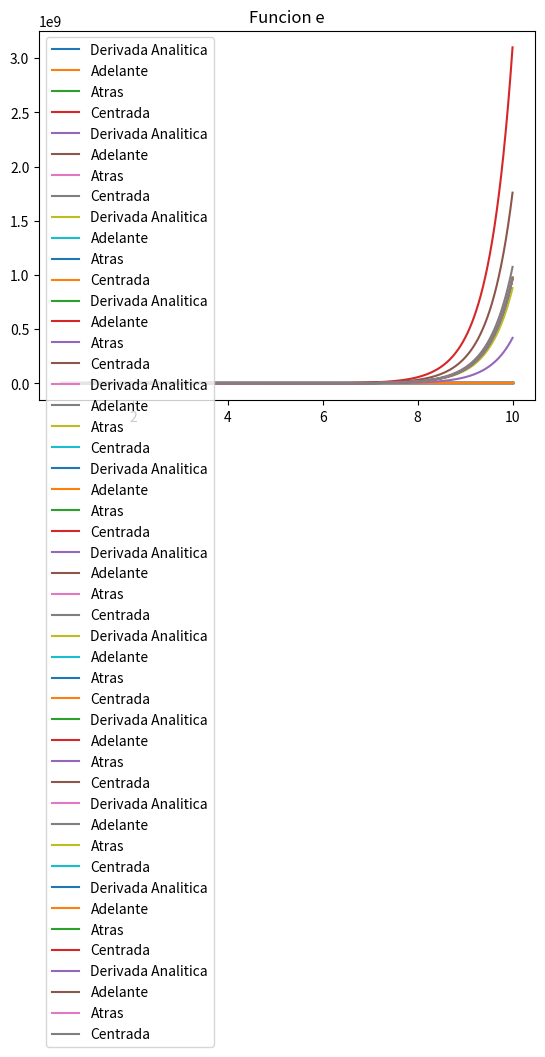

Write the Python code that produced this figure.
import numpy as np
import matplotlib.pyplot as plt
from time import time

def printA(f,x):
	"""
	Entrada: una funcion f y un arreglo x de números reales
	Salida: un arreglo y de numeros reales correspondientes a la evaluacion de f(x)
	Funcionamiento: se realiza un ciclo iterando por cada valor dentro del arreglo x, en cada iteracion
					se evalua dicho valor en la función f y su resultado se almacena en el arreglo y
	"""
	y = []
	for a in x:
		ans = f(a)
		y.append(ans)
	return y

def printD(met,x,h,f):
	"""
	Entrada: un metodo met, un arreglo x de numeros reales, un numero h y un funcion f
	Salida: un arrelgo correspondiente a la evaluación del metodo escogido con el h y un valor
			perteneciente a x
	Funcionamiento: se realiza un ciclo iterando por cada valor dentro del arreglo x, en cada iteracion
					se evalua dicho valor en la metodología met con la función f y el h determinado, el
					resultado se almacena en el arreglo y
	"""
	y = []
	for a in x:
		ans = met(f,a,h)
		y.append(ans)
	return y

def errores(yReal, yAT,yAD,yCE):
	"""
	Entrada: 4 arreglos de numeros reales yReal, yAT, yAD y yCE el primero hace referencia a los valores
			obtenidos con la derivada analitica y los utlimos 3 hacen referencia a los valores obtenidos 
			mediante los metodos diferecias finitas hacia atras,adelante y centrada respectivamente
	Salida: 3 arreglos de numeros reales los cuales hacen referencia a los errores absolutos de los metodos
			diferecias finitas hacia atras,adelante y centrada respectivamente  
	Funcionamiento: se realiza un ciclo iterando por cada valor dentro del arreglo yReal, en cada iteracion
					halla la diferencia absoluta con respecto a cada método, posteriormente dicahas diferencias se almacenan
					en su arreglo a retornar correspondiente
	"""
	n = len(yReal)
	ErAT,ErAD,ErCE = [],[],[]
	for i in range(n):
		ErAT.append(abs(yReal[i] - yAT[i]))
		ErAD.append(abs(yReal[i] - yAD[i]))
		ErCE.append(abs(yReal[i] - yCE[i]))
	return ErAT,ErAD,ErCE

def ptime(tAD,tAT,tCE):
	"""
	Entrada: 3 tiempos de ejecución tAD,tAT y tCE los cuales hacen referencia a los tiempos de ejecucion
			de los metodos diferecias finitas hacia adelante,atras y centrada respectivamente
	Salida: se muestra en cosola los tiempos en cuestión
	Funcionamiento: se realiza un print de los tiempos
	"""
	print("Tiempos de ejecucion:")
	print("Adelante: " + str(tAD))
	print("Atras: " + str(tAT))
	print("Centrado: " + str(tCE))
	return



def perror(err):
	"""
	Entrada: err es un arreglo que hace referencia a los errores absolutos de uno de los metodos.
	Salida:  Una impresion más organizada de el error medio y la desviacion estandar
	Funcionamiento: primero se halla tanto el error medio como la desviacion estandar de los errores absolutos 
					posteriormente lo que se hace es imprimir 2 lineas de texto, una que contiene "Error Medio:" seguido de su
					valor numerico correspondiente, y la otra que contiene "Desviacion Estandar:" seguido de su valor numerico correspondiente.
	"""
	mean = np.mean(err)
	devia = np.std(err)
	print("Error Medio: " + str(mean))
	print("Desviación Estándar: " + str(devia))
	return


"""
Este grupo de funciones hacen referencia a las funciones reales y sus derivadas analiticas correspondientes,
estas reciben un numero real x y retornal el valor de su imagen, de acuerdo a la evaluacion que se realice,
para su creacin se hizo uso de la librería numpy
"""
def seno2(x): return np.sin(2*x)

def logaritmo(x): return np.log(x)

def expo2(x): return np.exp(2*x)

def devseno2(x): return 2*np.cos(2*x)

def devlog(x): return 1/x

def devexpo2(x): return 2*np.exp(2*x)

def derAtras(f,x,h):
	"""
	Entrada:Una funcion f,un valor h y un valor x
	Salida: el valor aporximado de la derivada de la funcion f a traves del metodo en cuestion
	Funcionamiento: Se toman los valores de x y h y se evaluan con respecto a lo que dicta el 
					metodo de Diferencias finitas hacia atras
	"""
	ans = f(x) - f(x-h)
	ans = ans/h
	return ans

def derAdelante(f,x,h):
	"""
	Entrada:Una funcion f,un valor h y un valor x
	Salida: el valor aporximado de la derivada de la funcion f a traves del metodo en cuestion
	Funcionamiento: Se toman los valores de x y h y se evaluan con respecto a lo que dicta el 
					metodo de Diferencias finitas hacia adelante
	"""
	ans = f(x+h) - f(x)
	ans=ans/h
	return ans

def derCentro(f,x,h):
	"""
	Entrada:Una funcion f,un valor h y un valor x
	Salida: el valor aporximado de la derivada de la funcion f a traves del metodo en cuestion
	Funcionamiento: Se toman los valores de x y h y se evaluan con respecto a lo que dicta el 
					metodo de Diferencias finitas centrada
	"""
	ans = f(x+h)-f(x-h)
	ans = ans/(2*h)
	return ans

	
def main():
	"""
	en la funcion main se realiza un for donde en cada iteracion el valor de h se divide entre 10 y así tienda más a 0, en cada ciclo
	se hallan los valores de las derivadas aproximadas así como el valor de la derivada analitica para un conjunto de puntos x, posteriormente
	se hallan los errores medios para cada uno de los metodos, eso se hace para cada una de las funciones reales escogidas	

	"""
	x = np.linspace(0.5,10,200)
	print("Funcion Seno(2x)")
	ySinA = printA(devseno2,x)
	h = 1
	for i in range(4):
		if i != 0: h/=10
		print(str(h))
		tsAD = time()				
		ySinAD = printD(derAdelante,x,h,seno2)
		totalsAD = time() - tsAD
		tsAT = time()
		ySinAT = printD(derAtras,x,h,seno2)
		totalsAT = time() - tsAT
		tsCE = time()
		ySinCE = printD(derCentro,x,h,seno2)
		totalsCE = time() - tsCE
		errAT,errAD,errCE=errores(ySinA,ySinAT,ySinAD,ySinCE)
		perror(errAT)
		perror(errAD)
		perror(errCE)
		ptime(totalsAD,totalsAT,totalsCE)
		plt.title("Funcion Seno")		
		plt.plot(x,ySinA, label = "Derivada Analitica")
		plt.plot(x,ySinAD, label = "Adelante")
		plt.plot(x,ySinAT, label = "Atras")
		plt.plot(x,ySinCE, label = "Centrada")
		plt.grid()
		plt.legend()
		plt.show()

	print("Funcion logaritmo(x)")
	x = np.linspace(1.1,10,200)
	yLogA = printA(devlog,x)
	h = 1
	for i in range(4):
		if i != 0: h/=10
		print(str(h))
		tlAD = time()		
		yLogAD = printD(derAdelante,x,h,logaritmo)
		totallAD = time() - tlAD
		tlAT = time()
		yLogAT = printD(derAtras,x,h,logaritmo)
		totallAT = time() - tlAT
		tlCE = time()
		yLogCE = printD(derCentro,x,h,logaritmo)
		totallCE = time() - tlCE
		errAT,errAD,errCE=errores(yLogA,yLogAT,yLogAD,yLogCE)
		perror(errAT)
		perror(errAD)
		perror(errCE)
		ptime(totallAD,totallAT,totallCE)
		plt.title("Funcion Logaritmo")
		plt.plot(x,yLogA, label = "Derivada Analitica")
		plt.plot(x,yLogAD, label = "Adelante")
		plt.plot(x,yLogAT, label = "Atras")
		plt.plot(x,yLogCE, label = "Centrada")
		plt.grid()
		plt.legend()
		plt.show()

	x = np.linspace(0.5,10,200)
	print("Funcion e^(2x)")
	yEA = printA(devexpo2,x)
	h = 1
	for i in range(4):
		if i != 0: h/=10
		print(str(h))
		teAD = time()		
		yEAD = printD(derAdelante,x,h,expo2)
		totaleAD = time() - teAD
		teAT = time()
		yEAT = printD(derAtras,x,h,expo2)
		totaleAT = time() - teAT
		teCE = time()
		yECE = printD(derCentro,x,h,expo2)
		totaleCE = time() - teCE
		errAT,errAD,errCE=errores(yEA,yEAT,yEAD,yECE)
		perror(errAT)
		perror(errAD)
		perror(errCE)
		ptime(totaleAD,totaleAT,totaleCE)
		plt.title("Funcion e")
		plt.plot(x,yEA, label = "Derivada Analitica")
		plt.plot(x,yEAD, label = "Adelante")
		plt.plot(x,yEAT, label = "Atras")
		plt.plot(x,yECE, label = "Centrada")
		plt.grid()
		plt.legend()
		plt.show()
	return
main()

